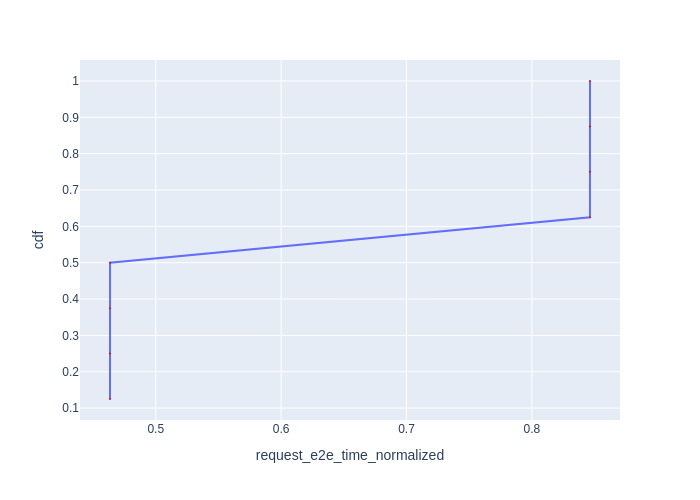

The file beside this chart, header and first rows:
Request Id, request_e2e_time_normalized, cdf
0_0, 0.4635, 0.125
0_1, 0.4635, 0.25
0_2, 0.4635, 0.375
0_3, 0.4636, 0.5
0_4, 0.8463, 0.625
0_5, 0.8464, 0.75
0_6, 0.8464, 0.875
0_7, 0.8464, 1.0
